2-way image classification set "cats_and_dogs" from GitHub (Parthraj-Mori/CNN_deep); label vocabulary: cat, dog.

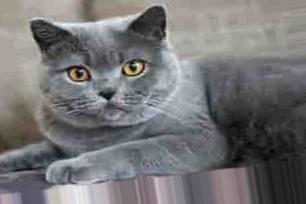
Label: cat

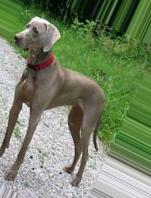
Label: dog

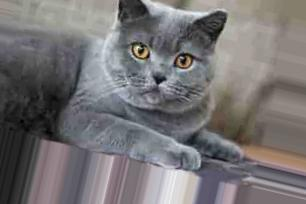
Label: cat

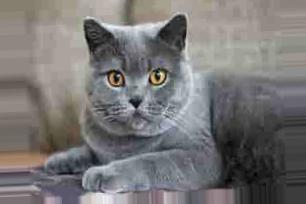
Label: cat

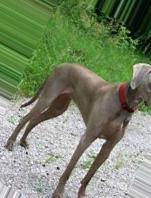
Label: dog

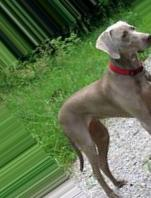
Label: dog
